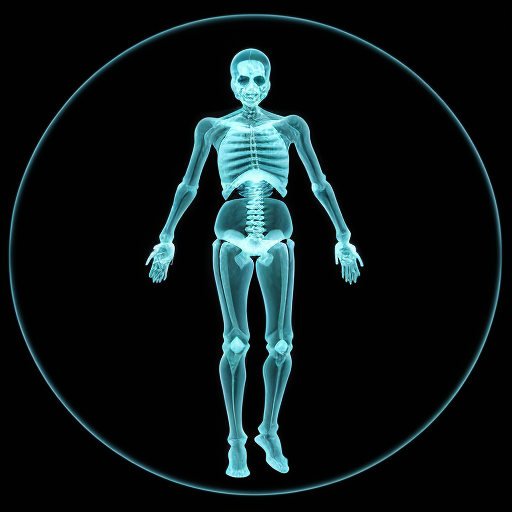
Generation parameters embedded in this image by AUTOMATIC1111 Stable Diffusion web UI or a fork of it (Forge, ...) (PNG 'parameters' text chunk):
x-ray, 2d, file
Negative prompt: hand, hands, angle, angled camera, ((pen))
Steps: 20, Sampler: Euler a, CFG scale: 7, Seed: 351535236, Size: 512x512, Model hash: 52484e6845, Model: epicrealism, RNG: CPU, Version: v1.5.1